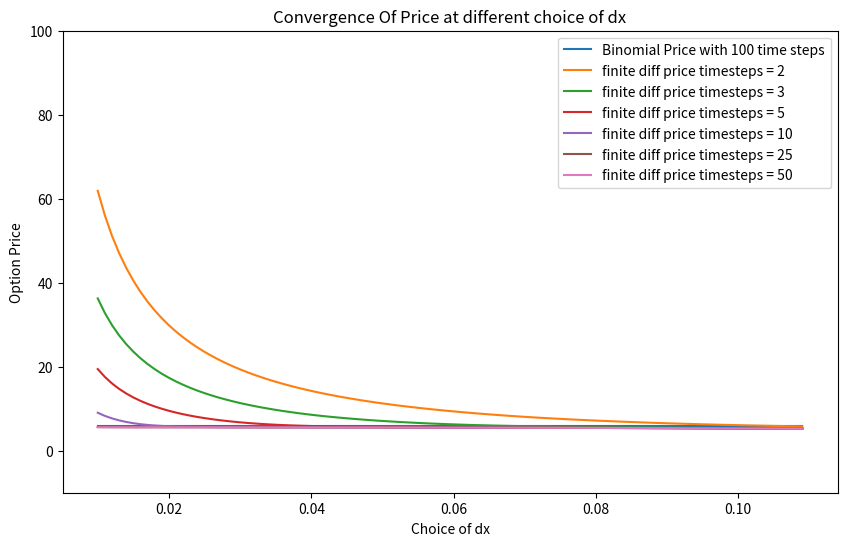

This chart was generated by the following Python code:
# -*- coding: utf-8 -*-
"""
Created on Sun Jan 21 17:10:11 2024

[redacted]
"""

import numpy as np

S = 100
K = 100
M = 1
r = 0.06
div = 0
N = 20
Nj = 10
dx = 0.05
sig = 0.2


def solvetridiagonalmatrix(C,pu,pm,pd,lambda_L,lambda_U):
    j = len(C) - 1
    pmp = np.zeros((j,1))
    pp = np.zeros((j,1))
    pmp[j-1,0] = pm + pd
    pp[j-1,0] = C[j-1,1] + pd*lambda_L
    
    for i in range (j-2, 0,-1):
        pmp[i,0] = pm-((pu/pmp[i+1,0])*pd)
        pp[i,0] = C[i,1] - (pp[i+1,0] * (pd/pmp[i+1,0]))
        
    C[0,0] = (pp[1,0] + pmp[1,0] * lambda_U) / (pu + pmp[1,0])
    C[1,0] = C[0,0] - lambda_U
    
    for i in range(2,len(C)-1,1):
        C[i,0] = (pp[i,0] - pu*C[i-1,0])/pmp[i,0]
        
    C[j,0] = C[j-1,0] - lambda_L
    
        




def fdiffAPUT(S,K,M,r,div,sig,N,Nj,dx):
    
    """
    
    S: Initial Stock price\t
    K: strike price\t
    M: Maturity in years\t
    r: annualized rate of interest\t
    div: annualized dividend yield\t
    sig: annualized standard deviation\t
    N: no.of time steps\t
    Nj: no.of.up/down moves.Grid will have 2*Nj + 1 stock price values at each time step\t
    dx: step size in %age for stock price move in the grid\t
    Output: Call Option Price\t


    """
    
    dt = M/N
    edx = np.exp(dx)
    nu = r-div-(0.5*(sig**2))
    pu = -0.5*dt*(((sig/dx)**2) + (nu/dx))
    pd = -0.5*dt*(((sig/dx)**2) - (nu/dx))
    pm = 1.0 + dt*((sig/dx)**2) + (r*dt)
    
    # Generate asset prices and Put moneyness at maturity
    N = int(N)
    Nj = int(Nj)
    st = np.zeros((2*Nj+1,1))
    APut = np.zeros((2*Nj+1,N+1))
    st[2*Nj] = S*np.exp(-Nj*dx)
    APut[2*Nj,N] = max(K-st[2*Nj],0)
    for i in range(2*Nj-1,-1,-1):
        st[i] = st[i+1] * edx
        APut[i,N] = max(K-st[i,0],0)
        
    #Setting Boundary Conditions
    
    lambda_L = -1* (st[2*Nj - 1] - st[2*Nj]) 
    lambda_U = 0
        
    #populatting the grid backwards
    for i in range(N-1,-1,-1):
        solvetridiagonalmatrix(APut[:,i:i+2],pu,pm,pd,lambda_L,lambda_U)
        
    # Populating early exercise payoff
        
        for j in range(2*Nj,-1,-1):
            APut[j,i] = max(APut[j,i], K - st[j])
        
    return APut[Nj,0]


#Binomial Option Pricing

class Binomoptpricing:
    
    """
     
     :param S0: Initial Stock Price
     :param K: Strike Price of the Option
     :param Maturity: Maturity in Years
     :param Vol: Annualized Vol for pricing
     :param IR: Annualized risk free rate
     :param Opttype: 'C' or'Call' for Call and 'P' or 'Put' for Put
     :param Etype: 'A' for American or ''
     :param Tstep: DESCRIPTION
     :return: DESCRIPTION

    """
    
    def __init__(self,S0, K, Maturity, Vol, IR, Opttype, Etype, Tstep):
   

        self.S0 = S0
        self.K = K
        self.M = Maturity
        self.Vol = Vol
        self.IR = IR
        self.Opttype = Opttype
        self.Etype = Etype
        self.Tstep = Tstep
        # return self.stockpricetree()
    
        
    def validateinputs(self):
        opttypeinputs = ["C","P","Call","Put"]
        Etypeinputs = ["A","E"]
        
        if self.Opttype not in opttypeinputs:
            print("Enter Option type as \"C\" or \"P\" or \"Call\" or\"Put\"")
        if self.Etype not in Etypeinputs:
            print("Enter Etype as \"A\" for American Option or \"E\" for European Option")
        else:
            print("Inputs are fine")
        
    def stockpricetree(self):
        import numpy as np
        import math as math
        h= round(self.M/self.Tstep,15)
        sigma = self.Vol*np.sqrt(h)
        u = np.exp(sigma)
        d = 1/u
        RFR = np.exp(self.IR*h)
        DF = 1/RFR
        q = (RFR-d)/(u-d)
        Stocktree = np.zeros((self.Tstep+1, self.Tstep+2),dtype = float)
        Moneyness = np.zeros((self.Tstep+1, self.Tstep+2),dtype = float)
        Optvalue = np.zeros((self.Tstep+1, self.Tstep+2),dtype = float)
        Stocktree[0,0] = self.S0
        Call = ["C","Call"]
        Put = ["P","Put"]
        for i in range (1, self.Tstep + 1):
            z = i + 1
            for j in range (1, z+1):
                Stocktree[i,j] = self.S0 *(u**(i+1-j))*(d**(i-(i+1-j)))
                if self.Opttype in Call:
                    Moneyness[i,j] = max(Stocktree[i,j]-self.K,0)
                elif self.Opttype in Put:
                    Moneyness[i,j] = max(self.K-Stocktree[i,j],0)
        self.Stocktree = Stocktree
        self.Moneyness = Moneyness
                    
        if self.Etype == "E":
            for i in reversed(range (1, self.Tstep)):
                z = i + 1
                for j in range (1, z+1):
                    if i == self.Tstep-1:
                        Optvalue[i,j] = (self.Moneyness[i + 1,j]*q*DF) + \
                            (self.Moneyness[i+1,j+1]*(1-q)*DF)
                    else:
                        Optvalue[i,j] = (Optvalue[i + 1,j]*q*DF) + \
                            (Optvalue[i+1,j+1]*(1-q)*DF)
                            
            Optvalue[0,0] = (Optvalue[1,1]*q*DF) + \
                (Optvalue[1,2]*(1-q)*DF)
            self.Optvalue = Optvalue
            print(Optvalue[0,0])
        
        elif self.Etype == "A":                      
            for i in reversed(range (1, self.Tstep)):
                z = i + 1
                for j in range (1, z+1):
                    if i == self.Tstep-1:
                        Optvalue[i,j] = max((self.Moneyness[i + 1,j]*q*DF) + \
                            (self.Moneyness[i+1,j+1]*(1-q)*DF),self.Moneyness[i,j])
                    else:
                        Optvalue[i,j] = max((Optvalue[i + 1,j]*q*DF) + \
                            (Optvalue[i+1,j+1]*(1-q)*DF),self.Moneyness[i,j])
                            
            Optvalue[0,0] = (Optvalue[1,1]*q*DF) + \
                (Optvalue[1,2]*(1-q)*DF)
            self.Optvalue = Optvalue
            return Optvalue[0,0]








#Sample Ouputs
print("Sample Outputs from Binomial and Finite Difference Methods are")
binom = Binomoptpricing(S,K,M,sig,r,"Put","A",100)
binomoutput = binom.stockpricetree()
print(binomoutput)
print(fdiffAPUT(S,K,M,r,div,sig,N,Nj,dx))




#Convergence and Comparison to Binomial Tree

#Setting Inputs

Inputs = np.zeros((100,9))
Inputs[:,0:9] = [100,100,1,0.06,0,0.2,10,50,0.001]
Output = np.zeros((100,7))
Output[:,0] = binom.stockpricetree()
Inputs[0,8] = 0.01
for i in range(1,100):
    Inputs[i,8] = Inputs[i-1,8] + 0.001

timesteps = [2,3,5,10,25,50]

#Running Ouput for different Inputs
for j in range(6):   
    Inputs[:,7] = timesteps[j]
    print(timesteps[j])
    for i in range(100):
        Output[i,j+1] = fdiffAPUT(Inputs[i,0],Inputs[i,1],Inputs[i,2],Inputs[i,3],Inputs[i,4],\
                                  Inputs[i,5],Inputs[i,6],Inputs[i,7],Inputs[i,8])
                    

#Plotting Convergence at various levels of dx
#Choice of timesteps has less impact on final price compared to choice of dx

import matplotlib as mpl
import matplotlib.pyplot as plt
plt.figure(figsize=(10,6))
plt.xlabel('Choice of dx')
plt.ylabel('Option Price')
plt.title('Convergence Of Price at different choice of dx')
plt.ylim(-10,100)
plt.plot(Inputs[:,8],Output[:,0],lw=1.5,label ='Binomial Price with 100 time steps')
plt.plot(Inputs[:,8],Output[:,1],lw=1.5,label ='finite diff price timesteps = 2')
plt.plot(Inputs[:,8],Output[:,2],lw=1.5,label ='finite diff price timesteps = 3')
plt.plot(Inputs[:,8],Output[:,3],lw=1.5,label ='finite diff price timesteps = 5')
plt.plot(Inputs[:,8],Output[:,4],lw=1.5,label ='finite diff price timesteps = 10')
plt.plot(Inputs[:,8],Output[:,5],lw=1.5,label ='finite diff price timesteps = 25')
plt.plot(Inputs[:,8],Output[:,6],lw=1.5,label ='finite diff price timesteps = 50')
plt.grid(False)
plt.legend(loc=0)
